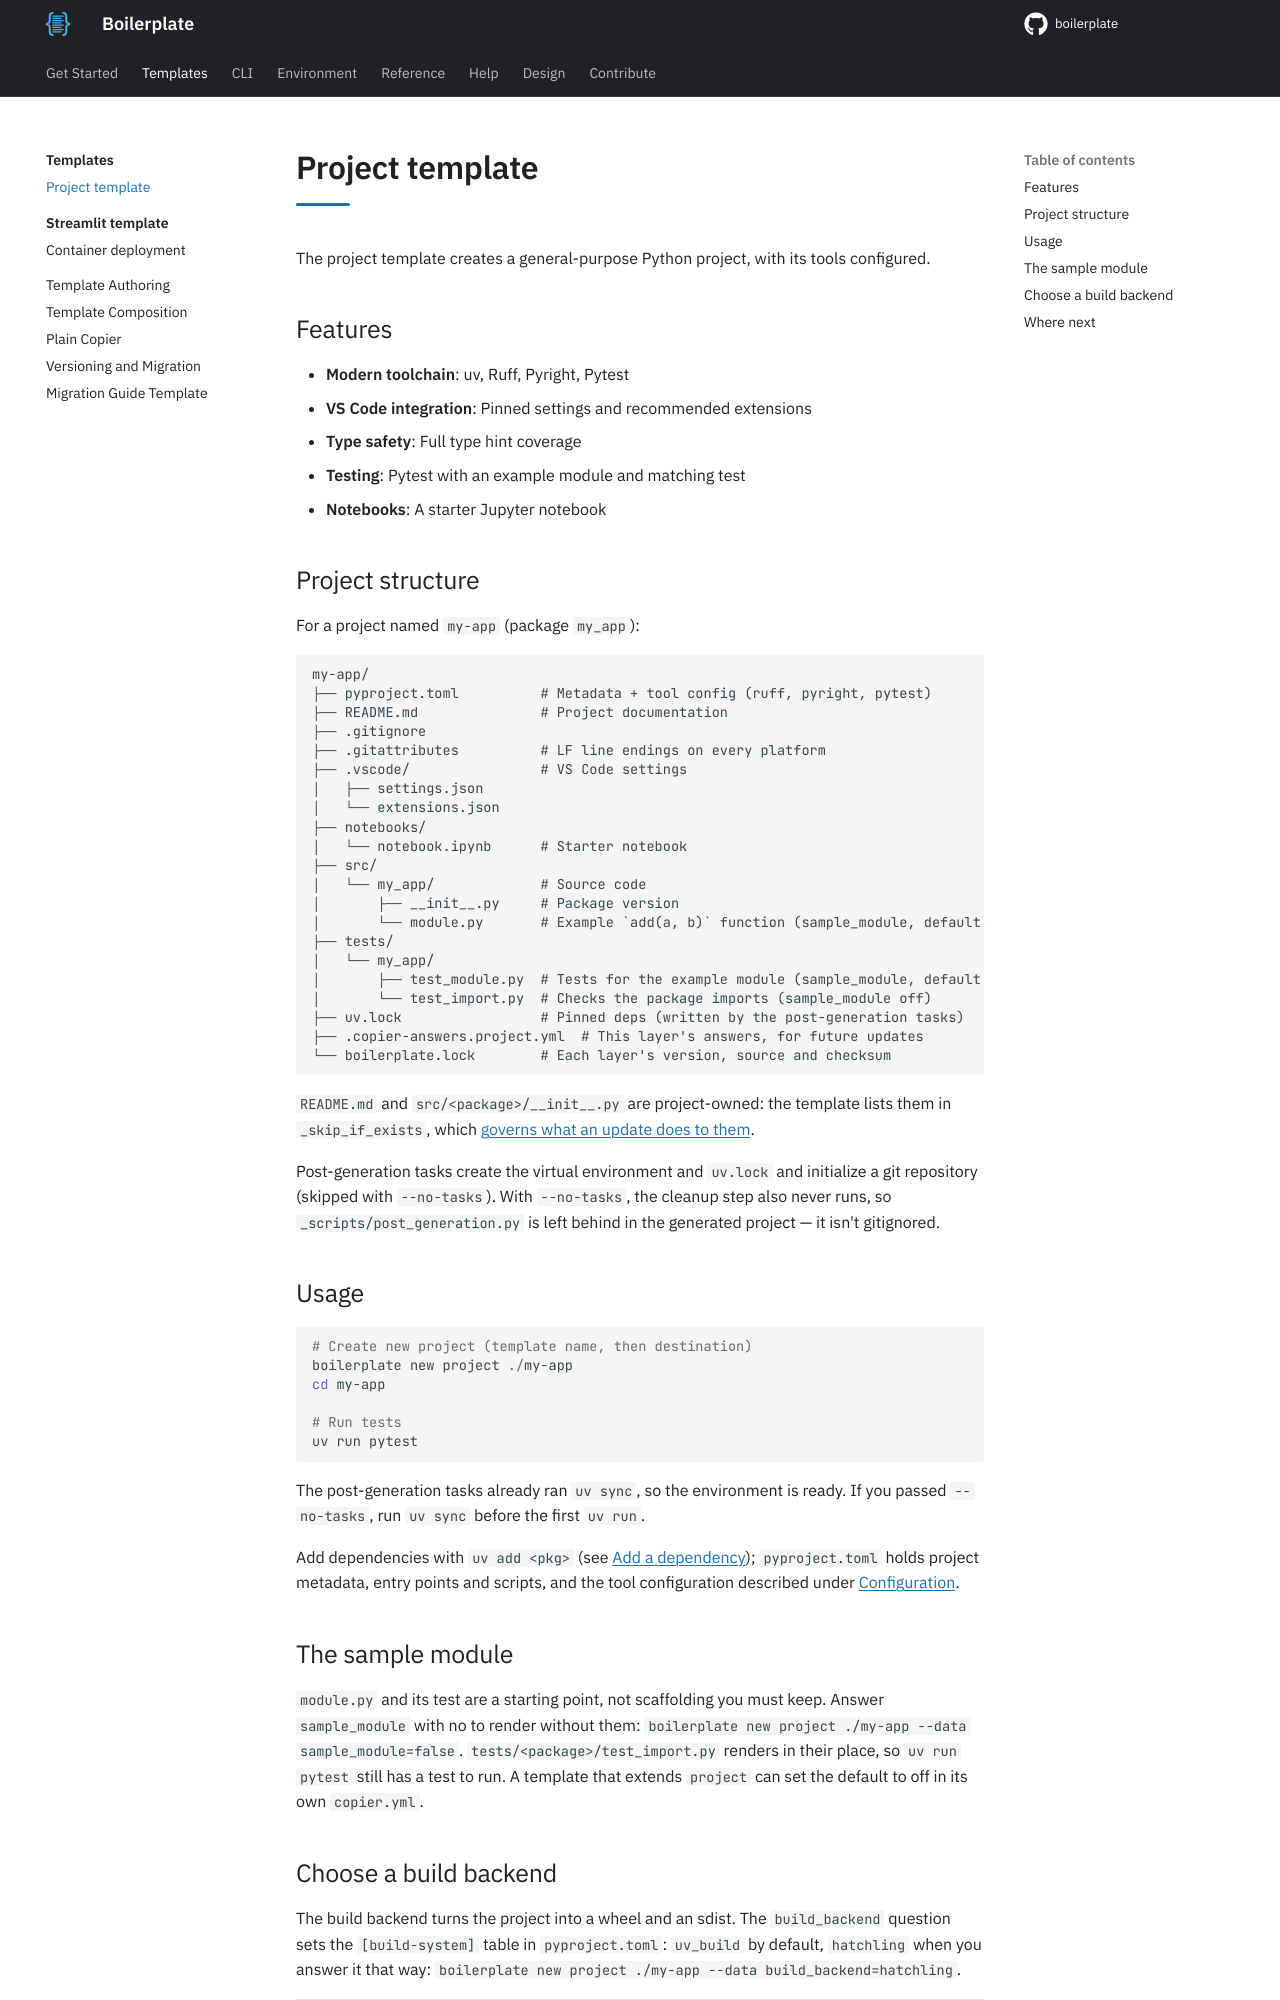

repository: TheRealBillSiegler/boilerplate · page: 0.4/templates-hub/project/index.html · generator: mkdocs

# Project template

The project template creates a general-purpose Python project, with its tools configured.

## Features

- **Modern toolchain**: uv, Ruff, Pyright, Pytest
- **VS Code integration**: Pinned settings and recommended extensions
- **Type safety**: Full type hint coverage
- **Testing**: Pytest with an example module and matching test
- **Notebooks**: A starter Jupyter notebook

## Project structure

For a project named `my-app` (package `my_app`):

```text
my-app/
├── pyproject.toml          # Metadata + tool config (ruff, pyright, pytest)
├── README.md               # Project documentation
├── .gitignore
├── .gitattributes          # LF line endings on every platform
├── .vscode/                # VS Code settings
│   ├── settings.json
│   └── extensions.json
├── notebooks/
│   └── notebook.ipynb      # Starter notebook
├── src/
│   └── my_app/             # Source code
│       ├── __init__.py     # Package version
│       └── module.py       # Example `add(a, b)` function (sample_module, default on)
├── tests/
│   └── my_app/
│       ├── test_module.py  # Tests for the example module (sample_module, default on)
│       └── test_import.py  # Checks the package imports (sample_module off)
├── uv.lock                 # Pinned deps (written by the post-generation tasks)
├── .copier-answers.project.yml  # This layer's answers, for future updates
└── boilerplate.lock        # Each layer's version, source and checksum
```

`README.md` and `src/<package>/__init__.py` are project-owned: the template lists them in `_skip_if_exists`, which [governs what an update does to them](../design/04-composition-engine.md#per-layer-render-loop).

Post-generation tasks create the virtual environment and `uv.lock` and initialize a git repository (skipped with `--no-tasks`).
With `--no-tasks`, the cleanup step also never runs, so `_scripts/post_generation.py` is left behind in the generated project — it isn't gitignored.

## Usage

```powershell
# Create new project (template name, then destination)
boilerplate new project ./my-app
cd my-app

# Run tests
uv run pytest
```

The post-generation tasks already ran `uv sync`, so the environment is ready. If you passed `--no-tasks`, run `uv sync` before the first `uv run`.

Add dependencies with `uv add <pkg>` (see [Add a dependency](../environment/index.md#1-start-or-clone-a-project)); `pyproject.toml` holds project metadata, entry points and scripts, and the tool configuration described under [Configuration](../environment/index.md#configuration).

## The sample module

`module.py` and its test are a starting point, not scaffolding you must keep. Answer `sample_module` with no to render without them: `boilerplate new project ./my-app --data sample_module=false`. `tests/<package>/test_import.py` renders in their place, so `uv run pytest` still has a test to run. A template that extends `project` can set the default to off in its own `copier.yml`.
